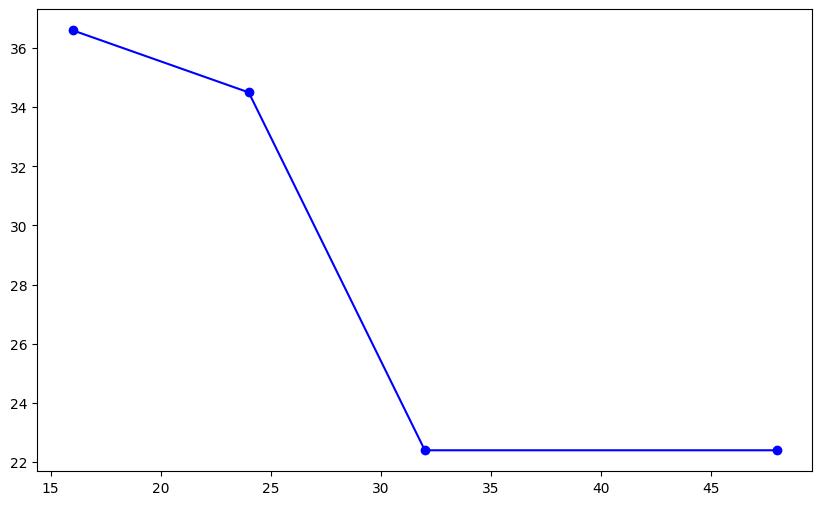

This figure's Python source:
from matplotlib import pyplot as plt

plt.rcParams['font.sans-serif'] = ['SimHei']

x = [16, 24, 32, 48]
y1 = [36.6, 34.5, 22.4, 22.4]
y2 = [36.7, 33.2, 22.3, 22.4]

plt.figure(figsize=(10, 6))
plt.plot(x, y1, marker='o', linestyle='-',color='blue', label='')
